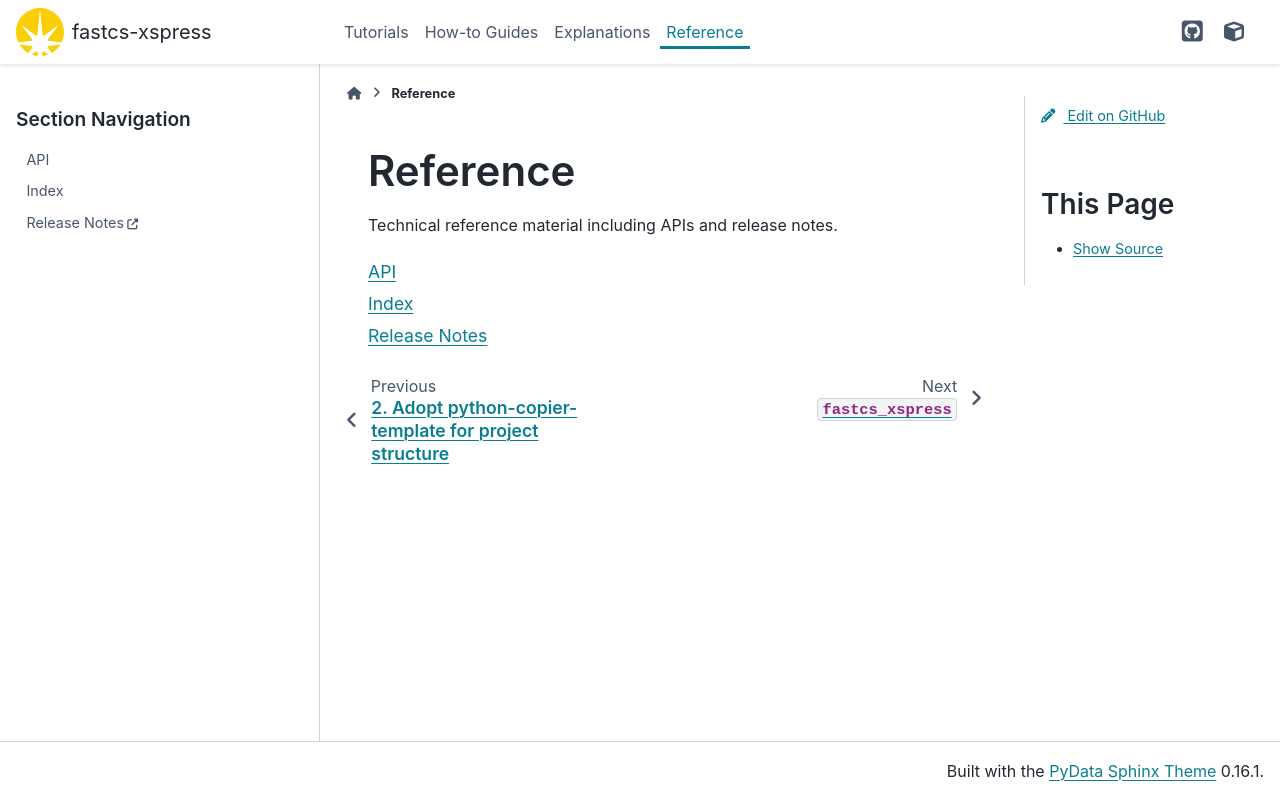

repository: DiamondLightSource/fastcs-xspress · page: 1.1beta1/reference.html · generator: sphinx

# Reference

Technical reference material including APIs and release notes.

```{toctree}
:maxdepth: 1
:glob:

API <_api/fastcs_xspress>
genindex
Release Notes <https://github.com/DiamondLightSource/fastcs-xspress/releases>
```
